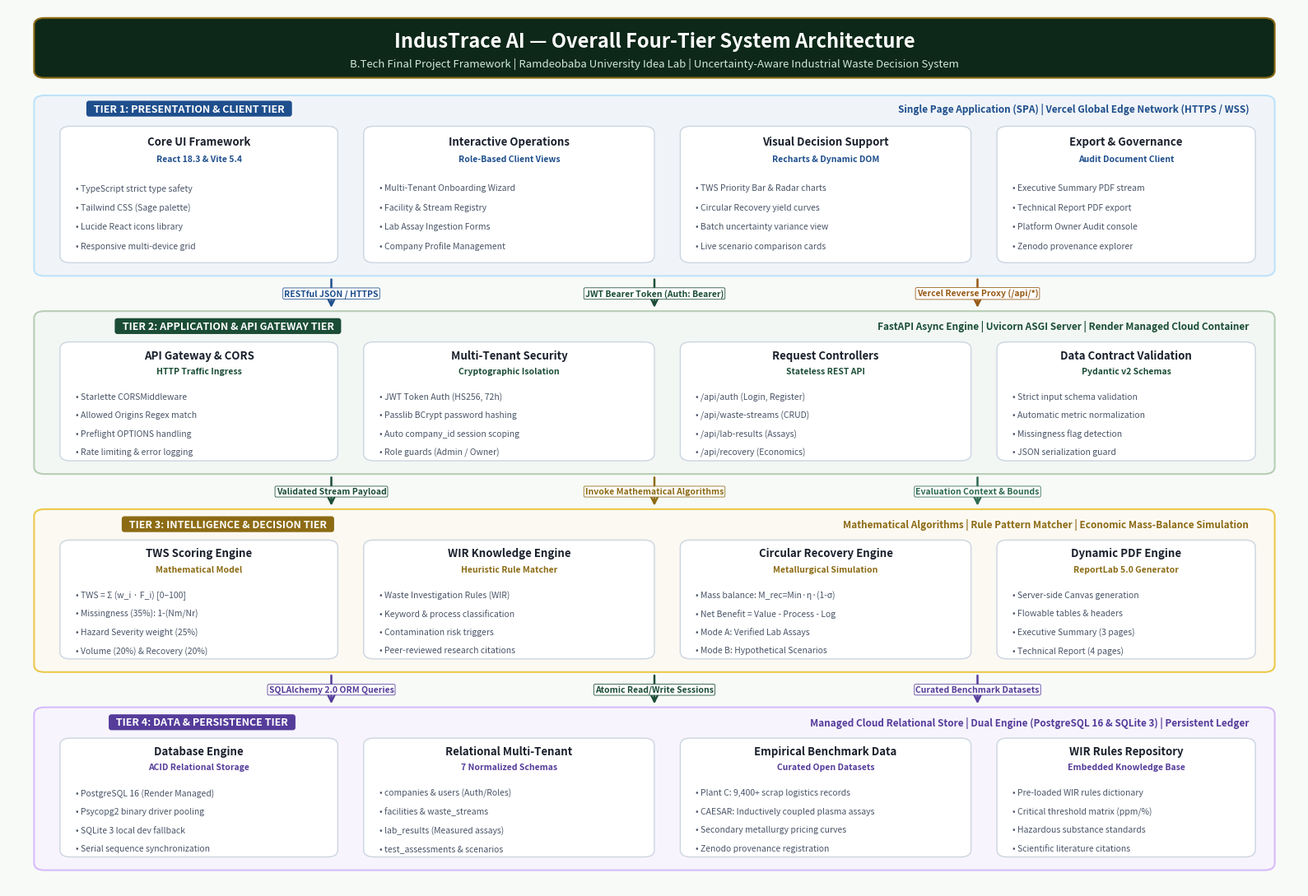

Python code for this plot: (Note: this script raises an exception after producing the figure.)
# scripts/generate_report_architecture_photos.py
import os
import shutil
import matplotlib
matplotlib.use('Agg')
import matplotlib.pyplot as plt
import matplotlib.patches as patches
from matplotlib.patches import FancyBboxPatch

# Industrial & Academic Color Palette
C_BG = "#F8FAF8"             # Crisp off-white sage background
C_HEADER_BG = "#0D2818"      # Very dark forest green
C_PRIMARY = "#1B4D36"        # Deep Forest Green
C_ACCENT = "#2D6A4F"         # Emerald Green
C_SAGE_LIGHT = "#E8F0E6"     # Light sage fill
C_SAGE_BORDER = "#B7CEB5"    # Sage card border
C_DARK = "#1A202C"           # Crisp text dark
C_MUTED = "#4A5568"          # Secondary label text
C_WHITE = "#FFFFFF"          # White
C_BORDER = "#CBD5E0"         # Neutral border
C_BLUE = "#1E4E8C"           # Network & Client Blue
C_BLUE_LIGHT = "#EBF4FF"     # Light blue
C_PURPLE = "#553C9A"         # Database Purple
C_PURPLE_LIGHT = "#F3EBFF"   # Light purple
C_GOLD = "#8C6B14"           # Gold / Math highlight
C_GOLD_LIGHT = "#FEFCBF"     # Light gold
C_AMBER = "#975A16"          # Warning / Trigger Amber
C_AMBER_LIGHT = "#FEEBC8"    # Light amber
C_RED = "#9B2C2C"            # Danger / Loss
C_RED_LIGHT = "#FFF5F5"      # Light red

def draw_badge(ax, x, y, text, bg_color=C_PRIMARY, text_color=C_WHITE, fontsize=8, pad_x=1.2, pad_y=0.7):
    ax.text(x, y, f"  {text}  ", fontsize=fontsize, fontweight='bold', color=text_color,
            ha='center', va='center', family='sans-serif',
            bbox=dict(boxstyle='round,pad=0.25', facecolor=bg_color, edgecolor='none'))

def draw_card(ax, x, y, w, h, bg_color=C_WHITE, border_color=C_BORDER, lw=1.2, radius=0.8):
    box = FancyBboxPatch((x, y), w, h,
                         boxstyle=f"round,pad=0,rounding_size={radius}",
                         facecolor=bg_color, edgecolor=border_color,
                         linewidth=lw, zorder=2)
    ax.add_patch(box)

def draw_arrow(ax, x1, y1, x2, y2, color=C_ACCENT, lw=1.8, label="", label_pos=0.5, label_offset=(0, 1.2), fontsize=7.5, style="->"):
    ax.annotate("", xy=(x2, y2), xytext=(x1, y1),
                arrowprops=dict(arrowstyle=style, color=color, lw=lw,
                                shrinkA=3, shrinkB=3, mutation_scale=14),
                zorder=5)
    if label:
        lx = x1 + (x2 - x1) * label_pos + label_offset[0]
        ly = y1 + (y2 - y1) * label_pos + label_offset[1]
        ax.text(lx, ly, label, fontsize=fontsize, fontweight='bold', color=color,
                ha='center', va='center', family='sans-serif', zorder=6,
                bbox=dict(boxstyle='round,pad=0.15', facecolor=C_WHITE, edgecolor=color, lw=0.6, alpha=0.95))

# ==============================================================================
# DIAGRAM 1: OVERALL FOUR-TIER SYSTEM ARCHITECTURE
# ==============================================================================
def generate_four_tier_architecture(output_path):
    fig = plt.figure(figsize=(16, 11), dpi=300)
    fig.patch.set_facecolor(C_BG)
    ax = fig.add_subplot(111)
    ax.set_facecolor(C_BG)
    ax.set_xlim(0, 100)
    ax.set_ylim(0, 100)
    ax.axis('off')

    # Main Header
    draw_card(ax, 2, 92, 96, 6.8, bg_color=C_HEADER_BG, border_color=C_GOLD, lw=1.5, radius=0.8)
    ax.text(50, 96.2, "IndusTrace AI — Overall Four-Tier System Architecture",
            fontsize=17, fontweight='bold', color=C_WHITE, ha='center', va='center', family='sans-serif')
    ax.text(50, 93.6, "B.Tech Final Project Framework | Ramdeobaba University Idea Lab | Uncertainty-Aware Industrial Waste Decision System",
            fontsize=9.5, color="#D1E7DD", ha='center', va='center', family='sans-serif')

    # TIER 1: Presentation & Client Tier
    # (x=2, y=70, w=96, h=20)
    draw_card(ax, 2, 69.5, 96, 20.5, bg_color="#F0F4F8", border_color="#BEE3F8", lw=1.5)
    draw_badge(ax, 14, 88.5, "TIER 1: PRESENTATION & CLIENT TIER", bg_color=C_BLUE, fontsize=9)
    ax.text(96, 88.5, "Single Page Application (SPA) | Vercel Global Edge Network (HTTPS / WSS)",
            fontsize=8.5, fontweight='bold', color=C_BLUE, ha='right', va='center')

    # 4 Sub-cards in Tier 1
    t1_cards = [
        {"x": 4, "w": 21.5, "title": "Core UI Framework", "sub": "React 18.3 & Vite 5.4",
         "items": ["• TypeScript strict type safety", "• Tailwind CSS (Sage palette)", "• Lucide React icons library", "• Responsive multi-device grid"]},
        {"x": 27.5, "w": 22.5, "title": "Interactive Operations", "sub": "Role-Based Client Views",
         "items": ["• Multi-Tenant Onboarding Wizard", "• Facility & Stream Registry", "• Lab Assay Ingestion Forms", "• Company Profile Management"]},
        {"x": 52, "w": 22.5, "title": "Visual Decision Support", "sub": "Recharts & Dynamic DOM",
         "items": ["• TWS Priority Bar & Radar charts", "• Circular Recovery yield curves", "• Batch uncertainty variance view", "• Live scenario comparison cards"]},
        {"x": 76.5, "w": 20, "title": "Export & Governance", "sub": "Audit Document Client",
         "items": ["• Executive Summary PDF stream", "• Technical Report PDF export", "• Platform Owner Audit console", "• Zenodo provenance explorer"]}
    ]
    for c in t1_cards:
        draw_card(ax, c["x"], 71, c["w"], 15.5, bg_color=C_WHITE, border_color="#CBD5E0", lw=1)
        ax.text(c["x"] + c["w"]/2, 84.8, c["title"], fontsize=9.5, fontweight='bold', color=C_DARK, ha='center', va='center')
        ax.text(c["x"] + c["w"]/2, 82.8, c["sub"], fontsize=7.5, fontweight='bold', color=C_BLUE, ha='center', va='center')
        for i, item in enumerate(c["items"]):
            ax.text(c["x"] + 1.2, 79.5 - i*2.2, item, fontsize=7.5, color=C_MUTED, ha='left', va='center')

    # Downward Connectors Tier 1 -> Tier 2
    draw_arrow(ax, 25, 69.5, 25, 65.5, color=C_BLUE, label="RESTful JSON / HTTPS", label_offset=(0, 0))
    draw_arrow(ax, 50, 69.5, 50, 65.5, color=C_PRIMARY, label="JWT Bearer Token (Auth: Bearer)", label_offset=(0, 0))
    draw_arrow(ax, 75, 69.5, 75, 65.5, color=C_AMBER, label="Vercel Reverse Proxy (/api/*)", label_offset=(0, 0))

    # TIER 2: Application Gateway & Security Tier
    # (x=2, y=47, w=96, h=18.5)
    draw_card(ax, 2, 47, 96, 18.5, bg_color="#F2F7F4", border_color=C_SAGE_BORDER, lw=1.5)
    draw_badge(ax, 17, 63.8, "TIER 2: APPLICATION & API GATEWAY TIER", bg_color=C_PRIMARY, fontsize=9)
    ax.text(96, 63.8, "FastAPI Async Engine | Uvicorn ASGI Server | Render Managed Cloud Container",
            fontsize=8.5, fontweight='bold', color=C_PRIMARY, ha='right', va='center')

    t2_cards = [
        {"x": 4, "w": 21.5, "title": "API Gateway & CORS", "sub": "HTTP Traffic Ingress",
         "items": ["• Starlette CORSMiddleware", "• Allowed Origins Regex match", "• Preflight OPTIONS handling", "• Rate limiting & error logging"]},
        {"x": 27.5, "w": 22.5, "title": "Multi-Tenant Security", "sub": "Cryptographic Isolation",
         "items": ["• JWT Token Auth (HS256, 72h)", "• Passlib BCrypt password hashing", "• Auto company_id session scoping", "• Role guards (Admin / Owner)"]},
        {"x": 52, "w": 22.5, "title": "Request Controllers", "sub": "Stateless REST API",
         "items": ["• /api/auth (Login, Register)", "• /api/waste-streams (CRUD)", "• /api/lab-results (Assays)", "• /api/recovery (Economics)"]},
        {"x": 76.5, "w": 20, "title": "Data Contract Validation", "sub": "Pydantic v2 Schemas",
         "items": ["• Strict input schema validation", "• Automatic metric normalization", "• Missingness flag detection", "• JSON serialization guard"]}
    ]
    for c in t2_cards:
        draw_card(ax, c["x"], 48.5, c["w"], 13.5, bg_color=C_WHITE, border_color="#CBD5E0", lw=1)
        ax.text(c["x"] + c["w"]/2, 60.5, c["title"], fontsize=9.5, fontweight='bold', color=C_DARK, ha='center', va='center')
        ax.text(c["x"] + c["w"]/2, 58.7, c["sub"], fontsize=7.5, fontweight='bold', color=C_PRIMARY, ha='center', va='center')
        for i, item in enumerate(c["items"]):
            ax.text(c["x"] + 1.2, 55.8 - i*2.1, item, fontsize=7.5, color=C_MUTED, ha='left', va='center')

    # Downward Connectors Tier 2 -> Tier 3
    draw_arrow(ax, 25, 47, 25, 43, color=C_PRIMARY, label="Validated Stream Payload", label_offset=(0, 0))
    draw_arrow(ax, 50, 47, 50, 43, color=C_GOLD, label="Invoke Mathematical Algorithms", label_offset=(0, 0))
    draw_arrow(ax, 75, 47, 75, 43, color=C_ACCENT, label="Evaluation Context & Bounds", label_offset=(0, 0))

    # TIER 3: Intelligence & Decision Support Tier
    # (x=2, y=24.5, w=96, h=18.5)
    draw_card(ax, 2, 24.5, 96, 18.5, bg_color="#FCF9F2", border_color="#ECC94B", lw=1.5)
    draw_badge(ax, 17, 41.3, "TIER 3: INTELLIGENCE & DECISION TIER", bg_color=C_GOLD, fontsize=9)
    ax.text(96, 41.3, "Mathematical Algorithms | Rule Pattern Matcher | Economic Mass-Balance Simulation",
            fontsize=8.5, fontweight='bold', color=C_GOLD, ha='right', va='center')

    t3_cards = [
        {"x": 4, "w": 21.5, "title": "TWS Scoring Engine", "sub": "Mathematical Model",
         "items": ["• TWS = Σ (w_i · F_i) [0–100]", "• Missingness (35%): 1-(Nm/Nr)", "• Hazard Severity weight (25%)", "• Volume (20%) & Recovery (20%)"]},
        {"x": 27.5, "w": 22.5, "title": "WIR Knowledge Engine", "sub": "Heuristic Rule Matcher",
         "items": ["• Waste Investigation Rules (WIR)", "• Keyword & process classification", "• Contamination risk triggers", "• Peer-reviewed research citations"]},
        {"x": 52, "w": 22.5, "title": "Circular Recovery Engine", "sub": "Metallurgical Simulation",
         "items": ["• Mass balance: M_rec=Min·η·(1-σ)", "• Net Benefit = Value - Process - Log", "• Mode A: Verified Lab Assays", "• Mode B: Hypothetical Scenarios"]},
        {"x": 76.5, "w": 20, "title": "Dynamic PDF Engine", "sub": "ReportLab 5.0 Generator",
         "items": ["• Server-side Canvas generation", "• Flowable tables & headers", "• Executive Summary (3 pages)", "• Technical Report (4 pages)"]}
    ]
    for c in t3_cards:
        draw_card(ax, c["x"], 26, c["w"], 13.5, bg_color=C_WHITE, border_color="#CBD5E0", lw=1)
        ax.text(c["x"] + c["w"]/2, 38, c["title"], fontsize=9.5, fontweight='bold', color=C_DARK, ha='center', va='center')
        ax.text(c["x"] + c["w"]/2, 36.2, c["sub"], fontsize=7.5, fontweight='bold', color=C_GOLD, ha='center', va='center')
        for i, item in enumerate(c["items"]):
            ax.text(c["x"] + 1.2, 33.3 - i*2.1, item, fontsize=7.5, color=C_MUTED, ha='left', va='center')

    # Downward Connectors Tier 3 -> Tier 4
    draw_arrow(ax, 25, 24.5, 25, 20.5, color=C_PURPLE, label="SQLAlchemy 2.0 ORM Queries", label_offset=(0, 0))
    draw_arrow(ax, 50, 24.5, 50, 20.5, color=C_PRIMARY, label="Atomic Read/Write Sessions", label_offset=(0, 0))
    draw_arrow(ax, 75, 24.5, 75, 20.5, color=C_PURPLE, label="Curated Benchmark Datasets", label_offset=(0, 0))

    # TIER 4: Data & Persistence Tier
    # (x=2, y=2, w=96, h=18.5)
    draw_card(ax, 2, 2, 96, 18.5, bg_color="#F8F4FD", border_color="#D6BCFA", lw=1.5)
    draw_badge(ax, 15, 18.8, "TIER 4: DATA & PERSISTENCE TIER", bg_color=C_PURPLE, fontsize=9)
    ax.text(96, 18.8, "Managed Cloud Relational Store | Dual Engine (PostgreSQL 16 & SQLite 3) | Persistent Ledger",
            fontsize=8.5, fontweight='bold', color=C_PURPLE, ha='right', va='center')

    t4_cards = [
        {"x": 4, "w": 21.5, "title": "Database Engine", "sub": "ACID Relational Storage",
         "items": ["• PostgreSQL 16 (Render Managed)", "• Psycopg2 binary driver pooling", "• SQLite 3 local dev fallback", "• Serial sequence synchronization"]},
        {"x": 27.5, "w": 22.5, "title": "Relational Multi-Tenant", "sub": "7 Normalized Schemas",
         "items": ["• companies & users (Auth/Roles)", "• facilities & waste_streams", "• lab_results (Measured assays)", "• test_assessments & scenarios"]},
        {"x": 52, "w": 22.5, "title": "Empirical Benchmark Data", "sub": "Curated Open Datasets",
         "items": ["• Plant C: 9,400+ scrap logistics records", "• CAESAR: Inductively coupled plasma assays", "• Secondary metallurgy pricing curves", "• Zenodo provenance registration"]},
        {"x": 76.5, "w": 20, "title": "WIR Rules Repository", "sub": "Embedded Knowledge Base",
         "items": ["• Pre-loaded WIR rules dictionary", "• Critical threshold matrix (ppm/%)", "• Hazardous substance standards", "• Scientific literature citations"]}
    ]
    for c in t4_cards:
        draw_card(ax, c["x"], 3.5, c["w"], 13.5, bg_color=C_WHITE, border_color="#CBD5E0", lw=1)
        ax.text(c["x"] + c["w"]/2, 15.5, c["title"], fontsize=9.5, fontweight='bold', color=C_DARK, ha='center', va='center')
        ax.text(c["x"] + c["w"]/2, 13.7, c["sub"], fontsize=7.5, fontweight='bold', color=C_PURPLE, ha='center', va='center')
        for i, item in enumerate(c["items"]):
            ax.text(c["x"] + 1.2, 10.8 - i*2.1, item, fontsize=7.5, color=C_MUTED, ha='left', va='center')

    # Footer note
    plt.tight_layout()
    plt.savefig(output_path, dpi=300, facecolor=C_BG, bbox_inches='tight')
    plt.close()
    print(f"Generated: {output_path}")

# ==============================================================================
# DIAGRAM 2: FINAL IMPLEMENTATION ARCHITECTURE AND DATA FLOW
# ==============================================================================
def generate_implementation_data_flow(output_path):
    fig = plt.figure(figsize=(16, 11), dpi=300)
    fig.patch.set_facecolor(C_BG)
    ax = fig.add_subplot(111)
    ax.set_facecolor(C_BG)
    ax.set_xlim(0, 100)
    ax.set_ylim(0, 100)
    ax.axis('off')

    # Main Header
    draw_card(ax, 2, 92, 96, 6.8, bg_color=C_HEADER_BG, border_color=C_GOLD, lw=1.5, radius=0.8)
    ax.text(50, 96.2, "IndusTrace AI — Implementation Architecture & End-to-End Data Flow",
            fontsize=17, fontweight='bold', color=C_WHITE, ha='center', va='center', family='sans-serif')
    ax.text(50, 93.6, "Live Production Pipeline: User Action → Ingress & Proxy → FastAPI Services → Decision Models → Database → PDF/UI Output",
            fontsize=9.5, color="#D1E7DD", ha='center', va='center', family='sans-serif')

    # 5 Sequential Horizontal Pipeline Columns
    # Col 1: Client Layer (x=2, w=17.5)
    # Col 2: Ingress & Network Gateway (x=21.5, w=17)
    # Col 3: FastAPI Backend Services (x=40.5, w=19)
    # Col 4: Intelligence & Decision Models (x=61.5, w=18.5)
    # Col 5: Database & Persistence Layer (x=82, w=16)

    cols = [
        {"x": 2, "w": 17.5, "badge": "1. CLIENT INTERACTIONS", "color": C_BLUE, "bg": "#F0F4F8",
         "sub": "Browser / Vercel Edge",
         "cards": [
             ("User Authentication", "Login: email & password\nRegister new company\nLocal storage token cache"),
             ("Stream Registration", "Waste stream name\nProcess category\nMonthly volume (tonnes)\nCurrent disposal cost ($)"),
             ("Assay Measurement", "Chemical parameters:\nFe%, Zn%, Cu%, Pb%\nMoisture & Contaminant"),
             ("Decision Requests", "POST /api/assessment/:id\nPOST /api/recovery/:id\nGET /reports/pdf/:id")
         ]},
        {"x": 21, "w": 17.5, "badge": "2. INGRESS & PROXY LAYER", "color": C_AMBER, "bg": "#FCF9F2",
         "sub": "Vercel & Cloudflare Edge",
         "cards": [
             ("Vercel Edge Proxy", "Rewrite Rule:\n/api/:path* → Render\nAvoids cross-origin issues\nSame-origin browser fetch"),
             ("CORS & Preflight", "FastAPI CORSMiddleware\nallow_origin_regex\nOPTIONS preflight check\n200 OK Access-Control"),
             ("Transport Security", "HTTPS / TLS 1.3 protocol\nStrict-Transport-Security\nPayload encryption in transit"),
             ("JWT Authentication", "Authorization: Bearer <tok>\nDecode HS256 payload\nExtract user_id & company_id")
         ]},
        {"x": 40.5, "w": 19, "badge": "3. FASTAPI CONTROLLERS", "color": C_PRIMARY, "bg": "#F2F7F4",
         "sub": "Uvicorn ASGI Container",
         "cards": [
             ("Tenant Middleware", "Injects active company_id\nGuarantees tenant isolation\nZero cross-company leaks"),
             ("Route Handlers", "AuthRouter (JWT issue)\nStreamRouter (CRUD)\nAssessmentRouter (TWS)\nReportRouter (PDF Canvas)"),
             ("Pydantic Validation", "StreamCreateSchema\nLabResultInputSchema\nAutomatic unit normalization\nStrict JSON error handling"),
             ("Session Management", "SQLAlchemy get_db()\nContext-managed session\nAtomic commit / rollback")
         ]},
        {"x": 61.5, "w": 18.5, "badge": "4. DECISION ALGORITHMS", "color": C_GOLD, "bg": "#FEFCBF",
         "sub": "Python Analytical Core",
         "cards": [
             ("TWS Scoring Engine", "TWS = Σ(w_i · F_i) [0–100]\nw1=0.35 Missingness (Um)\nw2=0.25 Hazard severity (H)\nw3=0.20 Volume, w4=0.20 Rec"),
             ("WIR Rule Engine", "Pattern match category\nCondition evaluation\nTriggers lab test need\nAttaches research citations"),
             ("Circular Recovery", "Mass Balance calculation:\nM_rec = M_in · η · (1-σ)\nNet Margin = Value - Cost\nVerified vs Hypothetical"),
             ("ReportLab PDF Builder", "Canvas flowable builder\nExecutive Summary PDF\nTechnical Investigation PDF\nBinary stream download")
         ]},
        {"x": 82, "w": 16, "badge": "5. PERSISTENCE LAYER", "color": C_PURPLE, "bg": "#F8F4FD",
         "sub": "PostgreSQL 16 Cloud",
         "cards": [
             ("Database Engine", "Managed PostgreSQL 16\npsycopg2-binary pooling\nSerial sequence syncing\nSQLite 3 local fallback"),
             ("Relational Tables", "companies, users\nfacilities, waste_streams\nlab_results, wir_rules\ntest_assessments, scenarios"),
             ("Empirical Datasets", "Plant C Scrap Logistics\n9,400+ historical records\nCAESAR metallurgy assays\nZenodo research records"),
             ("Data Integrity", "Foreign key constraints\nCascading deletes\nTenant-scoped queries\nAudit timestamps")
         ]}
    ]

    # Draw Columns
    for col in cols:
        draw_card(ax, col["x"], 4, col["w"], 86, bg_color=col["bg"], border_color=C_BORDER, lw=1.2)
        draw_badge(ax, col["x"] + col["w"]/2, 87.8, col["badge"], bg_color=col["color"], fontsize=8)
        ax.text(col["x"] + col["w"]/2, 85.5, col["sub"], fontsize=7.5, fontweight='bold', color=C_MUTED, ha='center', va='center')

        # Draw Cards inside column
        y_positions = [67, 47, 27, 7]
        for i, (ctitle, cdesc) in enumerate(col["cards"]):
            cy = y_positions[i]
            draw_card(ax, col["x"] + 0.8, cy, col["w"] - 1.6, 17.5, bg_color=C_WHITE, border_color="#CBD5E0", lw=1)
            ax.text(col["x"] + col["w"]/2, cy + 15.2, ctitle, fontsize=8.5, fontweight='bold', color=C_DARK, ha='center', va='center')
            lines = cdesc.split('\n')
            for j, line in enumerate(lines):
                ax.text(col["x"] + 1.8, cy + 12 - j*2.8, line, fontsize=7.2, color=C_MUTED, ha='left', va='center')

    # Draw Data Flow Connecting Arrows Between Stages
    # Step 1 -> Step 2
    draw_arrow(ax, 19.5, 75.5, 21, 75.5, color=C_BLUE, label="HTTPS Req", label_offset=(0, 1.8), fontsize=6.8)
    draw_arrow(ax, 19.5, 55.5, 21, 55.5, color=C_BLUE, label="FormData", label_offset=(0, 1.8), fontsize=6.8)
    draw_arrow(ax, 19.5, 35.5, 21, 35.5, color=C_BLUE, label="Assay JSON", label_offset=(0, 1.8), fontsize=6.8)
    draw_arrow(ax, 19.5, 15.5, 21, 15.5, color=C_BLUE, label="Eval Triggers", label_offset=(0, 1.8), fontsize=6.8)

    # Step 2 -> Step 3
    draw_arrow(ax, 38.5, 75.5, 40.5, 75.5, color=C_AMBER, label="Proxied /api/*", label_offset=(0, 1.8), fontsize=6.8)
    draw_arrow(ax, 38.5, 55.5, 40.5, 55.5, color=C_AMBER, label="CORS OK", label_offset=(0, 1.8), fontsize=6.8)
    draw_arrow(ax, 38.5, 35.5, 40.5, 35.5, color=C_AMBER, label="JWT Validated", label_offset=(0, 1.8), fontsize=6.8)
    draw_arrow(ax, 38.5, 15.5, 40.5, 15.5, color=C_AMBER, label="Scoped Session", label_offset=(0, 1.8), fontsize=6.8)

    # Step 3 -> Step 4
    draw_arrow(ax, 59.5, 75.5, 61.5, 75.5, color=C_PRIMARY, label="Compute TWS", label_offset=(0, 1.8), fontsize=6.8)
    draw_arrow(ax, 59.5, 55.5, 61.5, 55.5, color=C_PRIMARY, label="Match WIR", label_offset=(0, 1.8), fontsize=6.8)
    draw_arrow(ax, 59.5, 35.5, 61.5, 35.5, color=C_PRIMARY, label="Simulate Yield", label_offset=(0, 1.8), fontsize=6.8)
    draw_arrow(ax, 59.5, 15.5, 61.5, 15.5, color=C_PRIMARY, label="Build Report", label_offset=(0, 1.8), fontsize=6.8)

    # Step 4 -> Step 5
    draw_arrow(ax, 80, 75.5, 82, 75.5, color=C_GOLD, label="Read Assays", label_offset=(0, 1.8), fontsize=6.8)
    draw_arrow(ax, 80, 55.5, 82, 55.5, color=C_GOLD, label="Query WIR", label_offset=(0, 1.8), fontsize=6.8)
    draw_arrow(ax, 80, 35.5, 82, 35.5, color=C_GOLD, label="Save Assessment", label_offset=(0, 1.8), fontsize=6.8)
    draw_arrow(ax, 80, 15.5, 82, 15.5, color=C_GOLD, label="Commit Scenario", label_offset=(0, 1.8), fontsize=6.8)

    # Return Flow Arrow (Bottom feedback bar from DB/Engine back to UI)
    draw_card(ax, 4, 1, 92, 2.5, bg_color=C_WHITE, border_color=C_PRIMARY, lw=1.2, radius=0.4)
    ax.annotate("", xy=(4, 2.25), xytext=(96, 2.25),
                arrowprops=dict(arrowstyle="->", color=C_PRIMARY, lw=2, mutation_scale=15),
                zorder=7)
    ax.text(50, 2.25, "◀ ◀ ◀ RETURN DATA FLOW: Evaluated TWS Scores, Yield Forecasts, Recharts JSON State & Audit PDF Binary Streams ◀ ◀ ◀",
            fontsize=7.8, fontweight='bold', color=C_PRIMARY, ha='center', va='center', family='sans-serif', zorder=8,
            bbox=dict(boxstyle='round,pad=0.2', facecolor=C_WHITE, edgecolor=C_PRIMARY, lw=0.8))

    plt.tight_layout()
    plt.savefig(output_path, dpi=300, facecolor=C_BG, bbox_inches='tight')
    plt.close()
    print(f"Generated: {output_path}")

if __name__ == "__main__":
    out_dir = "C:/Users/VICTUS/Desktop/IndusTrace-AI"
    downloads_dir = "C:/Users/VICTUS/Downloads"
    artifacts_dir = "C:/Users/VICTUS/.gemini/antigravity/brain/2cabe382-1a3f-417b-8023-4ef1eb110e8d"

    # Photo 1: Overall Four-Tier System Architecture
    f1_name = "IndusTrace_Four_Tier_System_Architecture.png"
    p1_local = os.path.join(out_dir, f1_name)
    generate_four_tier_architecture(p1_local)
    shutil.copy(p1_local, os.path.join(downloads_dir, f1_name))
    shutil.copy(p1_local, os.path.join(artifacts_dir, f1_name))

    # Photo 2: Implementation Architecture & Data Flow
    f2_name = "IndusTrace_Implementation_Architecture_and_Data_Flow.png"
    p2_local = os.path.join(out_dir, f2_name)
    generate_implementation_data_flow(p2_local)
    shutil.copy(p2_local, os.path.join(downloads_dir, f2_name))
    shutil.copy(p2_local, os.path.join(artifacts_dir, f2_name))

    print("\nSUCCESS: Both high-resolution photos generated and copied to Workspace, Downloads, and Artifacts!")
